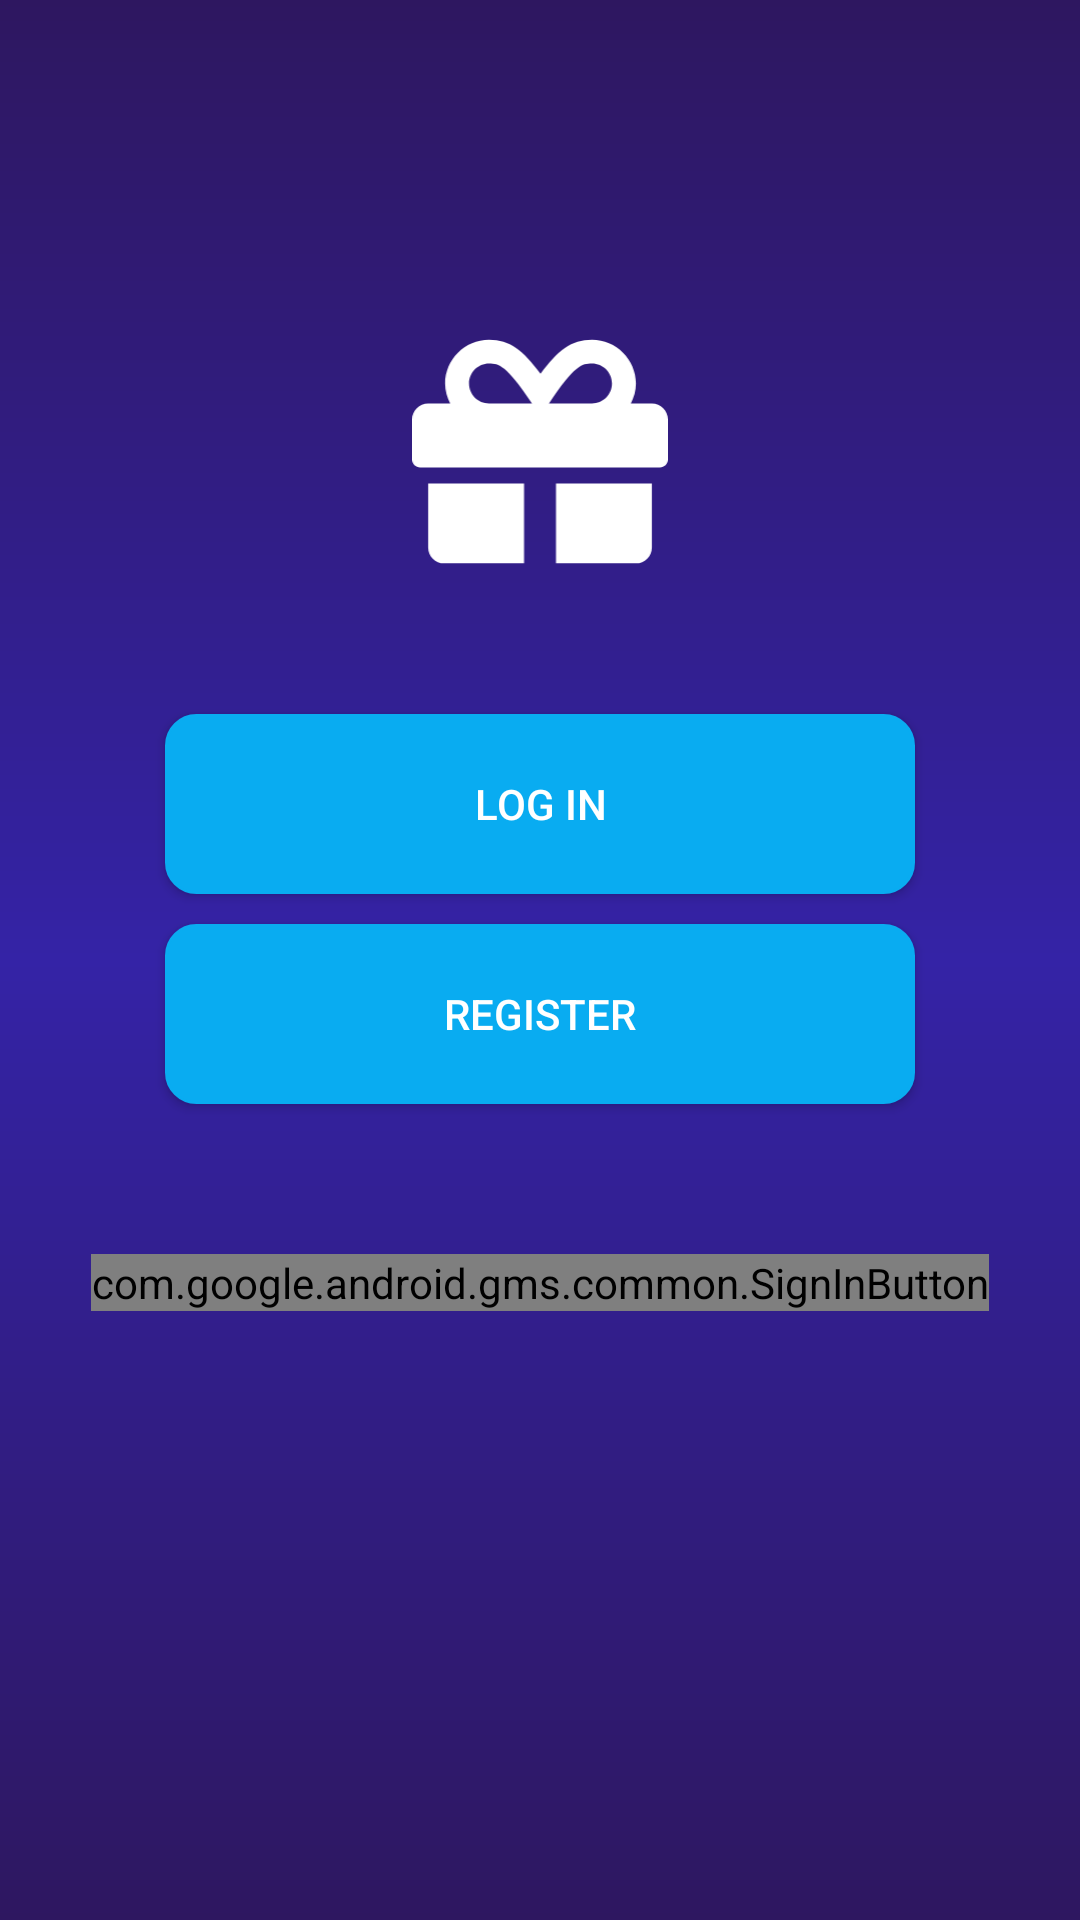

Reconstruct the res/layout file that produces this screen, plus the resources it refers to.
<!-- AndroidManifest.xml: application theme Theme.GiftApp -->
<!-- res/layout/fragment_launcher.xml -->
<?xml version="1.0" encoding="utf-8"?>
<androidx.constraintlayout.widget.ConstraintLayout
    xmlns:android="http://schemas.android.com/apk/res/android"
    xmlns:app="http://schemas.android.com/apk/res-auto"
    android:layout_width="match_parent"
    android:layout_height="match_parent"
    android:background="@drawable/background_gradient">

    <ImageView
        android:layout_width="0dp"
        android:layout_height="75dp"
        android:id="@+id/splash_logo"
        android:src="@drawable/ic_gift"
        app:layout_constraintTop_toTopOf="parent"
        app:layout_constraintLeft_toLeftOf="parent"
        app:layout_constraintRight_toRightOf="parent"
        app:layout_constraintBottom_toBottomOf="parent"
        app:layout_constraintVertical_bias="0.2"
        />

    <androidx.appcompat.widget.AppCompatButton
        android:id="@+id/login_button"
        android:layout_width="wrap_content"
        android:layout_height="wrap_content"
        android:width="250dp"
        android:height="60dp"
        android:text="@string/login"
        android:textColor="@color/white"
        android:background="@drawable/custom_button_color"
        android:layout_marginTop="50dp"
        app:layout_constraintTop_toBottomOf="@id/splash_logo"
        app:layout_constraintLeft_toLeftOf="parent"
        app:layout_constraintRight_toRightOf="parent"
        />

    <androidx.appcompat.widget.AppCompatButton
        android:id="@+id/register_button"
        android:layout_width="wrap_content"
        android:layout_height="wrap_content"
        android:layout_marginTop="10dp"
        android:width="250dp"
        android:height="60dp"
        android:text="@string/register"
        android:textColor="@color/white"
        android:background="@drawable/custom_button_color"
        app:layout_constraintTop_toBottomOf="@id/login_button"
        app:layout_constraintLeft_toLeftOf="parent"
        app:layout_constraintRight_toRightOf="parent"
        />

    <com.google.android.gms.common.SignInButton
        android:id="@+id/login_with_google"
        android:layout_width="wrap_content"
        android:layout_height="wrap_content"
        android:layout_marginTop="50dp"
        app:buttonSize="wide"
        app:colorScheme="dark"
        app:layout_constraintLeft_toLeftOf="parent"
        app:layout_constraintRight_toRightOf="parent"
        app:layout_constraintTop_toBottomOf="@id/register_button"/>



</androidx.constraintlayout.widget.ConstraintLayout>
<!-- resources referenced by this layout -->
<resources>
  <color name="white">#FFFFFFFF</color>
  <!-- drawable background_gradient (drawable) -->
  <?xml version="1.0" encoding="utf-8"?>
  <shape xmlns:android="http://schemas.android.com/apk/res/android">
      <gradient
          android:type="linear"
          android:angle="90"
          android:startColor="#2E1760"
          android:centerColor="#3423A6"
          android:endColor="@color/color_primary" />
  </shape>
  <!-- drawable custom_button_color (drawable) -->
  <?xml version="1.0" encoding="utf-8"?>
  <selector xmlns:android="http://schemas.android.com/apk/res/android">
  
      <item android:state_pressed="true">
          <shape android:shape="rectangle">
              <corners android:radius="10dip" />
              <stroke android:width="1dip"
                  android:color="#09ACF1" />
              <solid android:color="#036C95"/>
          </shape>
      </item>
  
      <item android:state_focused="true">
          <shape android:shape="rectangle">
              <corners android:radius="10dip" />
              <stroke android:width="1dip"
                  android:color="#09ACF1" />
              <solid android:color="#09ACF1" />
          </shape>
      </item>
  
      <item>
          <shape android:shape="rectangle">
              <corners android:radius="10dip" />
              <stroke android:width="1dip"
                  android:color="#09ACF1" />
              <solid android:color="#09ACF1"/>
          </shape>
      </item>
  </selector>
  <!-- drawable ic_gift (drawable) -->
  <vector xmlns:android="http://schemas.android.com/apk/res/android"
      android:width="150dp"
      android:height="132dp"
      android:viewportWidth="150"
      android:viewportHeight="132">
    <path
        android:pathData="M9.375,122.25C9.375,127.436 13.564,131.625 18.75,131.625H65.625V84.75H9.375V122.25ZM84.375,131.625H131.25C136.436,131.625 140.625,127.436 140.625,122.25V84.75H84.375V131.625ZM140.625,37.875H128.291C130.107,34.33 131.25,30.404 131.25,26.156C131.25,11.947 119.678,0.375 105.469,0.375C93.281,0.375 85.4,6.615 75.293,20.385C65.186,6.615 57.305,0.375 45.117,0.375C30.908,0.375 19.336,11.947 19.336,26.156C19.336,30.404 20.449,34.33 22.295,37.875H9.375C4.189,37.875 0,42.064 0,47.25V70.688C0,73.266 2.109,75.375 4.688,75.375H145.312C147.891,75.375 150,73.266 150,70.688V47.25C150,42.064 145.811,37.875 140.625,37.875ZM45.088,37.875C38.613,37.875 33.369,32.631 33.369,26.156C33.369,19.682 38.613,14.438 45.088,14.438C50.918,14.438 55.225,15.404 70.313,37.875H45.088ZM105.469,37.875H80.244C95.303,15.463 99.492,14.438 105.469,14.438C111.943,14.438 117.188,19.682 117.188,26.156C117.188,32.631 111.943,37.875 105.469,37.875Z"
        android:fillColor="#ffffff"/>
  </vector>
  <string name="login">Log In</string>
  <string name="register">Register</string>
  <style name="Theme.GiftApp" parent="Theme.MaterialComponents.DayNight.NoActionBar">
          
          <item name="colorPrimary">@color/color_primary</item>
          <item name="colorPrimaryVariant">@color/primary_color</item>
          <item name="colorOnPrimary">@color/white</item>
          
          <item name="colorSecondary">@color/secondary_color</item>
          <item name="colorSecondaryVariant">@color/teal_700</item>
          <item name="colorOnSecondary">@color/white</item>
          
          <item name="android:statusBarColor" tools:targetApi="l">?attr/colorPrimaryVariant</item>
          
  
      </style>
  <color name="color_primary">#2E1760</color>
  <color name="primary_color">#2E1760</color>
  <color name="secondary_color">#09ACF1</color>
  <color name="teal_700">#FF018786</color>
</resources>
